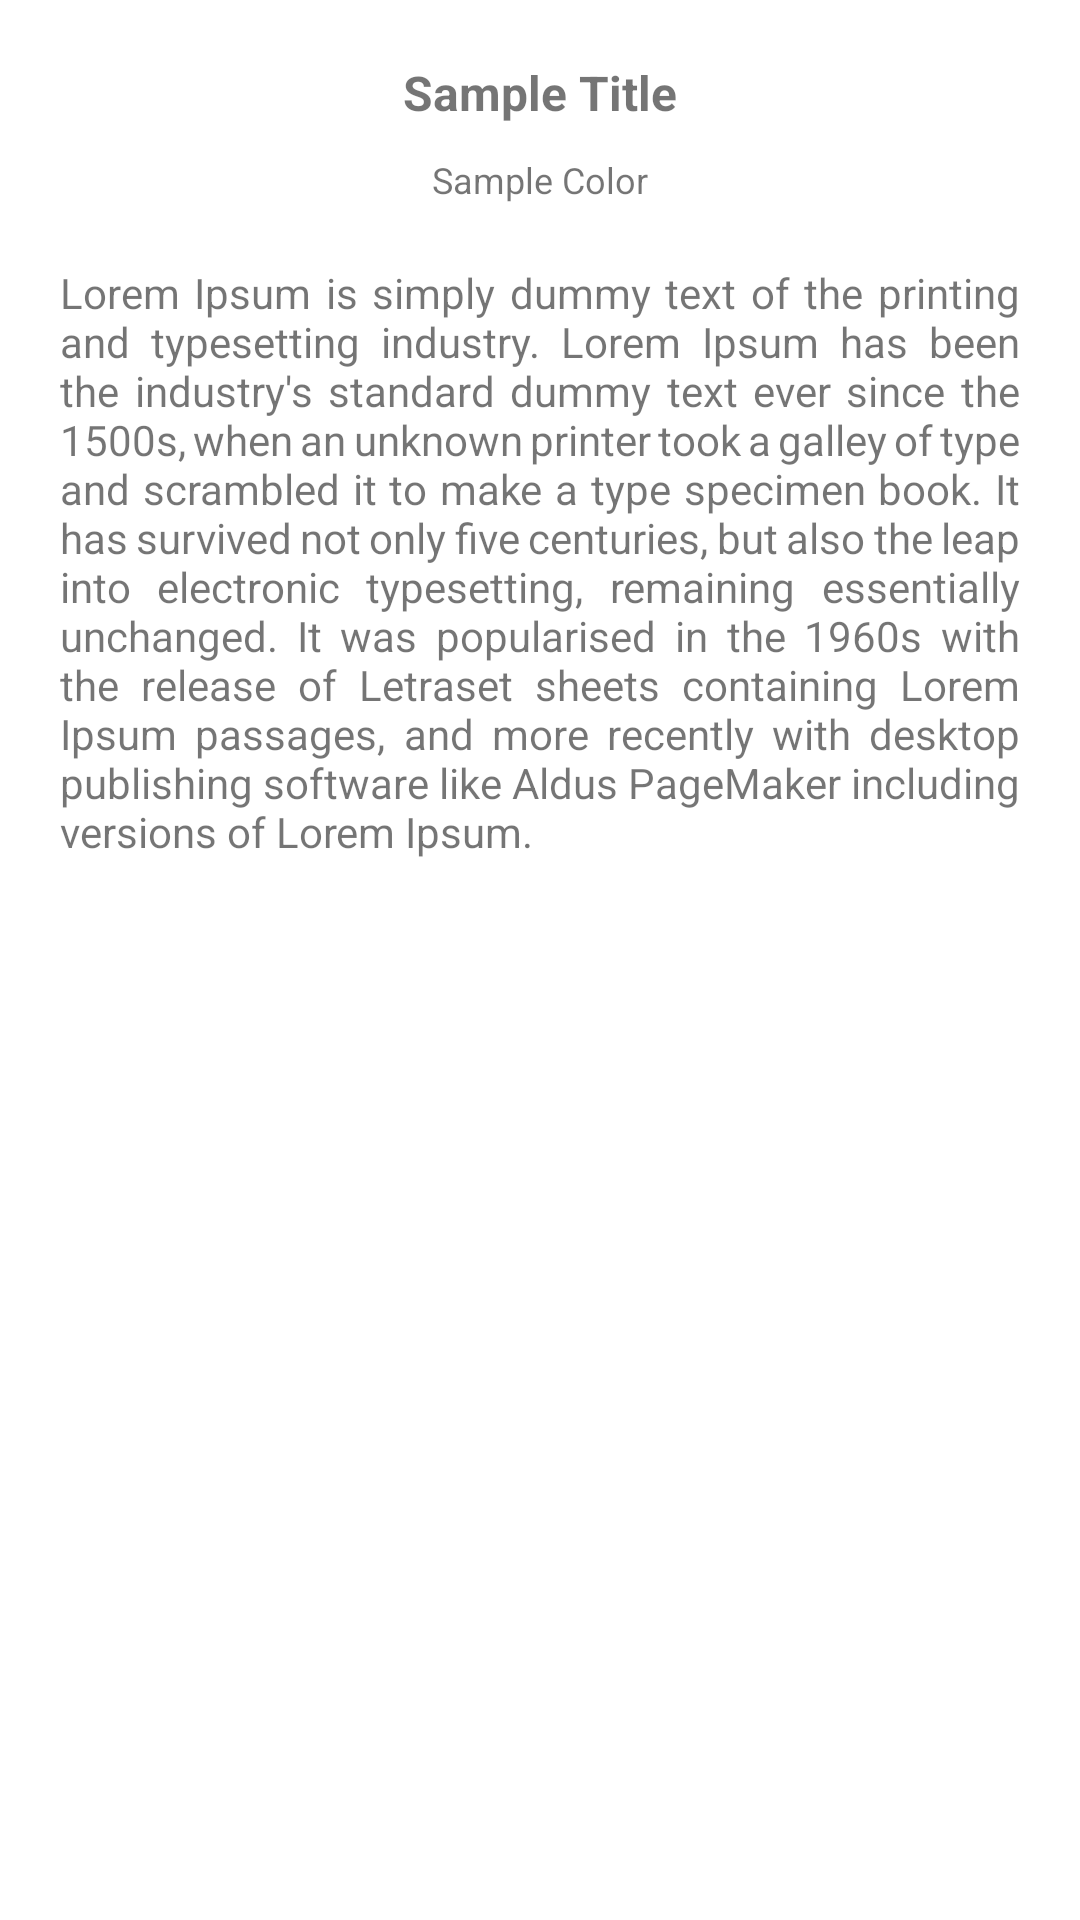

The Android layout XML behind this screen, and the referenced resources:
<!-- AndroidManifest.xml: application theme Theme.NewsAppRemastered -->
<!-- res/layout/activity_news_detail.xml -->
<?xml version="1.0" encoding="utf-8"?>
<LinearLayout xmlns:android="http://schemas.android.com/apk/res/android"
    xmlns:app="http://schemas.android.com/apk/res-auto"
    xmlns:tools="http://schemas.android.com/tools"
    android:layout_width="match_parent"
    android:layout_height="match_parent"
    tools:context=".NewsDetail"
    android:orientation="vertical">

    <ScrollView
        android:layout_width="match_parent"
        android:layout_height="match_parent"
        android:layout_marginTop="20dp">

        <LinearLayout
            android:layout_width="match_parent"
            android:layout_height="match_parent"
            android:layout_marginLeft="20dp"
            android:layout_marginRight="20dp"
            android:orientation="vertical">

            <TextView
                android:id="@+id/tv_title_detail"
                android:layout_width="wrap_content"
                android:layout_height="wrap_content"
                android:layout_gravity="center"
                android:layout_marginBottom="10dp"
                android:text="Sample Title"
                android:textSize="16sp"
                android:textStyle="bold" />

            <TextView
                android:id="@+id/tv_author_detail"
                android:layout_width="wrap_content"
                android:layout_height="wrap_content"
                android:layout_gravity="center"
                android:layout_marginBottom="20dp"
                android:text="Sample Color"
                android:textSize="12sp" />

            <TextView
                android:id="@+id/tv_content_detail"
                android:layout_width="match_parent"
                android:layout_height="wrap_content"
                android:justificationMode="inter_word"
                android:text="Lorem Ipsum is simply dummy text of the printing and typesetting industry. Lorem Ipsum has been the industry's standard dummy text ever since the 1500s, when an unknown printer took a galley of type and scrambled it to make a type specimen book. It has survived not only five centuries, but also the leap into electronic typesetting, remaining essentially unchanged. It was popularised in the 1960s with the release of Letraset sheets containing Lorem Ipsum passages, and more recently with desktop publishing software like Aldus PageMaker including versions of Lorem Ipsum."
                 />

        </LinearLayout>

    </ScrollView>

</LinearLayout>
<!-- resources referenced by this layout -->
<resources>
  <style name="Theme.NewsAppRemastered" parent="Theme.MaterialComponents.DayNight.DarkActionBar">
          
          <item name="colorPrimary">@color/blue_temp</item>
          <item name="colorPrimaryVariant">@color/purple_700</item>
          <item name="colorOnPrimary">@color/white</item>
          
          <item name="colorSecondary">@color/teal_200</item>
          <item name="colorSecondaryVariant">@color/teal_700</item>
          <item name="colorOnSecondary">@color/black</item>
          
          <item name="android:statusBarColor">?attr/colorPrimaryVariant</item>
          
      </style>
  <color name="blue_temp">#2F96FC</color>
  <color name="purple_700">#FF3700B3</color>
  <color name="white">#FFFFFFFF</color>
  <color name="teal_200">#FF03DAC5</color>
  <color name="teal_700">#FF018786</color>
  <color name="black">#FF000000</color>
</resources>
